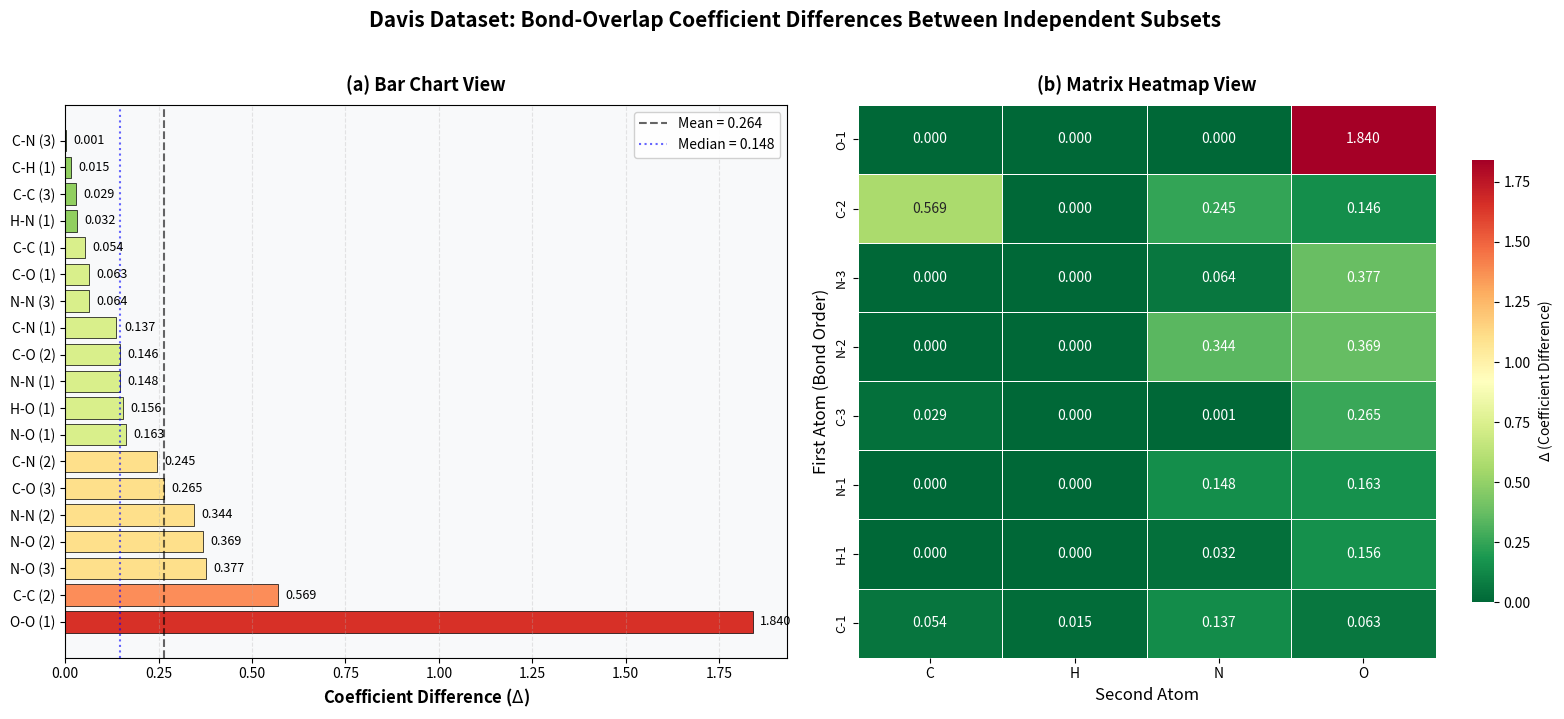

Here is the Python script that generated this plot:
import matplotlib.pyplot as plt
import seaborn as sns
import pandas as pd
import numpy as np

# UPDATED Davis dataset data (from the new pi^2/phi run)
davis_data = [
    ('C', 'C', 1, 0.054169445),
    ('C', 'C', 2, 0.568548982),
    ('C', 'C', 3, 0.028911665),
    ('C', 'H', 1, 0.015293590),
    ('C', 'N', 1, 0.137412173),
    ('C', 'N', 2, 0.244566307),
    ('C', 'N', 3, 0.001117250),
    ('C', 'O', 1, 0.062901690),
    ('C', 'O', 2, 0.145893551),
    ('C', 'O', 3, 0.264851273),
    ('H', 'N', 1, 0.031994631),
    ('H', 'O', 1, 0.155658602),
    ('N', 'N', 1, 0.147703380),
    ('N', 'N', 2, 0.343665314),
    ('N', 'N', 3, 0.063684145),
    ('N', 'O', 1, 0.162649951),
    ('N', 'O', 2, 0.369413961),
    ('N', 'O', 3, 0.377460882),
    ('O', 'O', 1, 1.839848321),
]

# Convert to DataFrame
df = pd.DataFrame(davis_data, columns=['Atom1', 'Atom2', 'Order', 'Delta'])
df['Bond'] = df['Atom1'] + '-' + df['Atom2'] + ' (' + df['Order'].astype(str) + ')'
df = df.sort_values('Delta', ascending=False).reset_index(drop=True)

# Create 2-panel figure
fig, (ax1, ax2) = plt.subplots(1, 2, figsize=(16, 7))

# ========================================
# PANEL 1: Horizontal Bar Chart (Left)
# ========================================

# Color mapping - highlight O-O as red
colors = ['#d73027' if bond == 'O-O (1)' else 
          '#fc8d59' if delta > 0.5 else
          '#fee08b' if delta > 0.2 else
          '#d9ef8b' if delta > 0.05 else
          '#91cf60' 
          for bond, delta in zip(df['Bond'], df['Delta'])]

bars = ax1.barh(df['Bond'], df['Delta'], color=colors, edgecolor='black', linewidth=0.5)

# Add value labels
for i, (idx, row) in enumerate(df.iterrows()):
    ax1.text(row['Delta'] + 0.02, i, f'{row["Delta"]:.3f}', 
             va='center', fontsize=9)

# Mark mean and median (Will now correctly be 0.264 and 0.148)
ax1.axvline(df['Delta'].mean(), color='black', linestyle='--', alpha=0.6, 
            linewidth=1.5, label=f'Mean = {df["Delta"].mean():.3f}')
ax1.axvline(df['Delta'].median(), color='blue', linestyle=':', alpha=0.6,
            linewidth=1.5, label=f'Median = {df["Delta"].median():.3f}')

ax1.set_xlabel('Coefficient Difference ($\Delta$)', fontsize=12, fontweight='bold')
ax1.set_title('(a) Bar Chart View', fontsize=13, fontweight='bold', pad=10)

# MOVED LEGEND TO TOP RIGHT
ax1.legend(loc='upper right', framealpha=0.9)

ax1.grid(True, axis='x', alpha=0.3, linestyle='--')
ax1.set_facecolor('#f8f9fa')

# ========================================
# PANEL 2: Traditional Heatmap (Right)
# ========================================

# Create a matrix format
pivot_data = df.pivot_table(index=['Atom1', 'Order'], 
                            columns='Atom2', 
                            values='Delta', 
                            fill_value=0)

# Sort rows by max value for better visualization
row_order = pivot_data.max(axis=1).sort_values(ascending=False).index
pivot_data = pivot_data.loc[row_order]

# Create heatmap
sns.heatmap(pivot_data, annot=True, fmt='.3f', cmap='RdYlGn_r',
            cbar_kws={'label': '$\Delta$ (Coefficient Difference)', 'shrink': 0.8},
            linewidths=0.5, linecolor='white',
            ax=ax2, vmin=0, vmax=df['Delta'].max())

ax2.set_title('(b) Matrix Heatmap View', fontsize=13, fontweight='bold', pad=10)
ax2.set_xlabel('Second Atom', fontsize=12)
ax2.set_ylabel('First Atom (Bond Order)', fontsize=12)

# Rotate x-labels for readability
ax2.set_xticklabels(ax2.get_xticklabels(), rotation=0, fontsize=10)
ax2.set_yticklabels(ax2.get_yticklabels(), fontsize=9)

# ========================================
# FINAL TOUCHES
# ========================================

# Overall figure title
fig.suptitle('Davis Dataset: Bond-Overlap Coefficient Differences Between Independent Subsets',
             fontsize=15, fontweight='bold', y=1.02)

# Adjust layout
plt.tight_layout()

# Save
plt.savefig('davis_two_panel.png', dpi=600, bbox_inches='tight')
plt.show()

print("Saved updated davis_two_panel.png")
